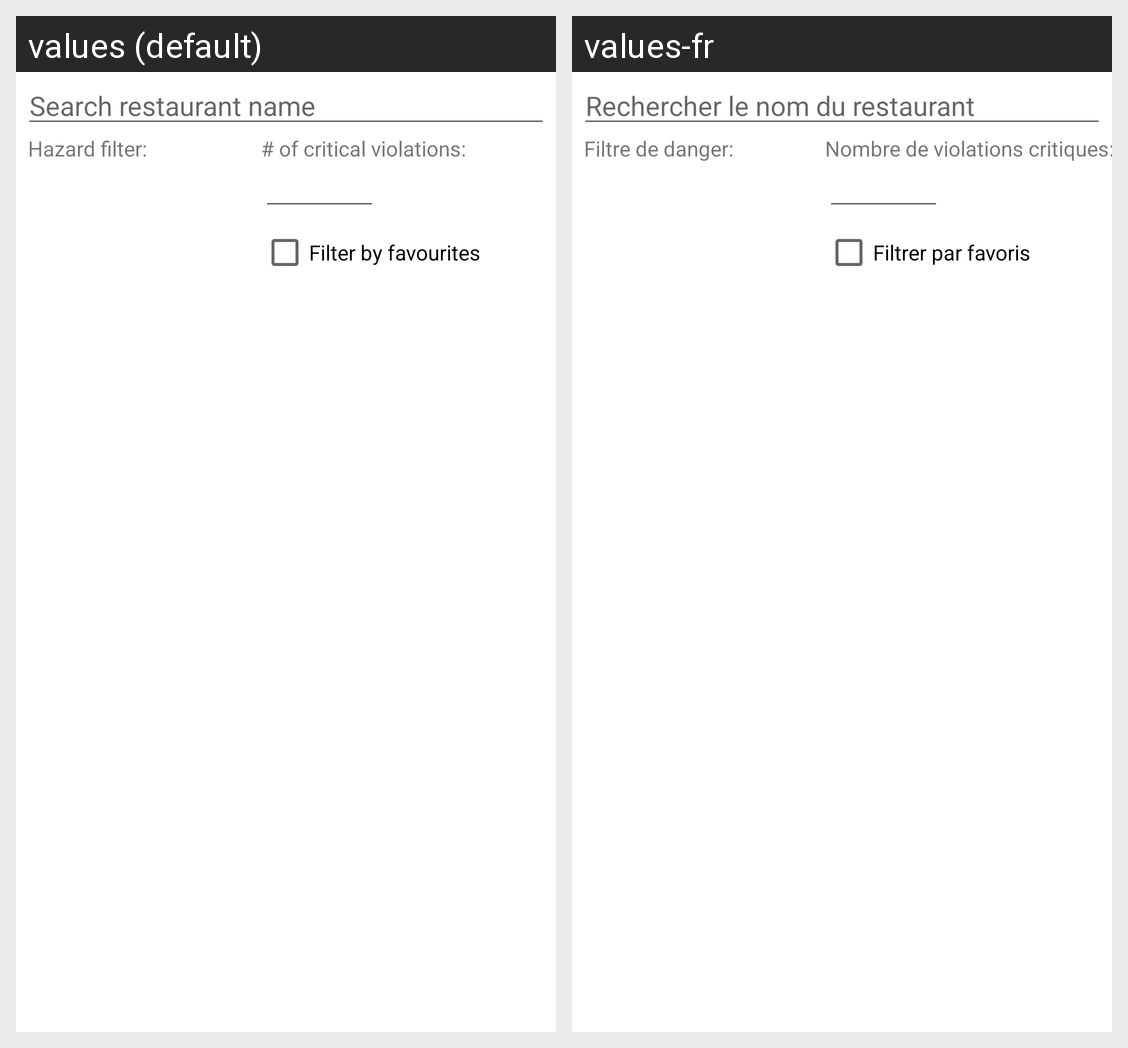

Locale-by-locale string values for the Android screen shown in this grid:
Android screen res/layout/search_dialog_layout.xml rendered under 2 locales, left to right: values (default), values-fr. Device: Nexus 5 (rendered at 1080×1920; each locale shown at half size, 540×960, under a caption strip naming it); theme Theme.Project.
Strings drawn on this screen, with the default value and each locale's value (text and hints the layout hard-codes, and strings that could not be matched under every locale, appear in the picture but are not listed):

search_restaurant_name
  values: Search restaurant name
  values-fr: Rechercher le nom du restaurant

hazard_filter
  values: Hazard filter:
  values-fr: Filtre de danger:

of_critical_violations
  values: # of critical violations:
  values-fr: Nombre de violations critiques:

filter_by_favourites
  values: Filter by favourites
  values-fr: Filtrer par favoris
